Dataset: yolo_classification (GitHub, BahayHakobo/Computer_vision_palm_tree). Classes: black beetle damage, healthy trees, red beetle damage.

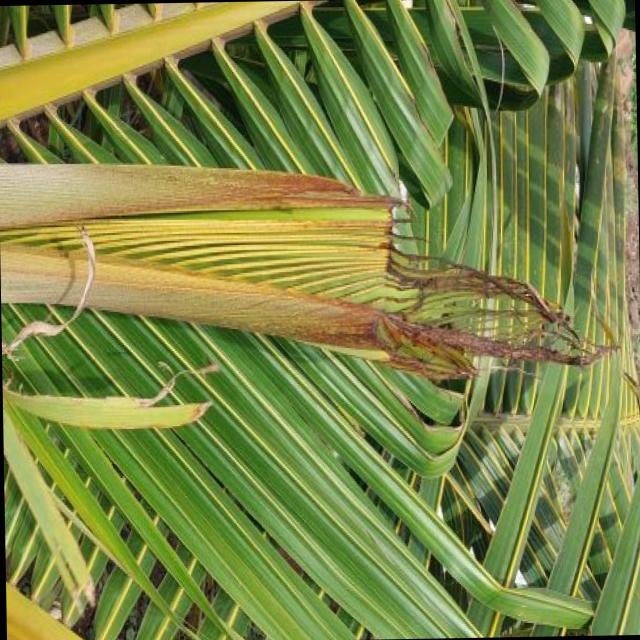
Label: black beetle damage

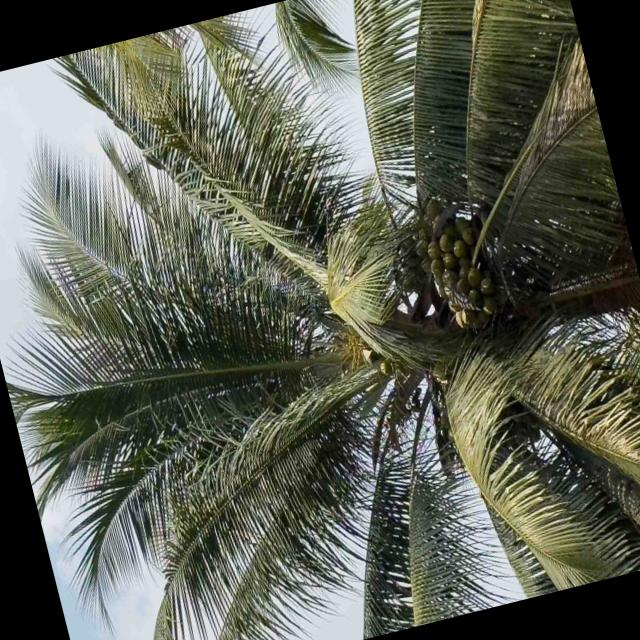
Label: healthy trees

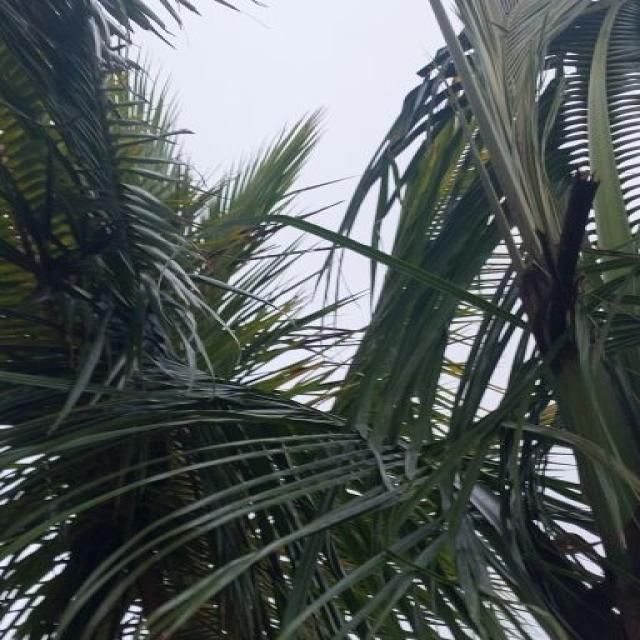
Label: red beetle damage

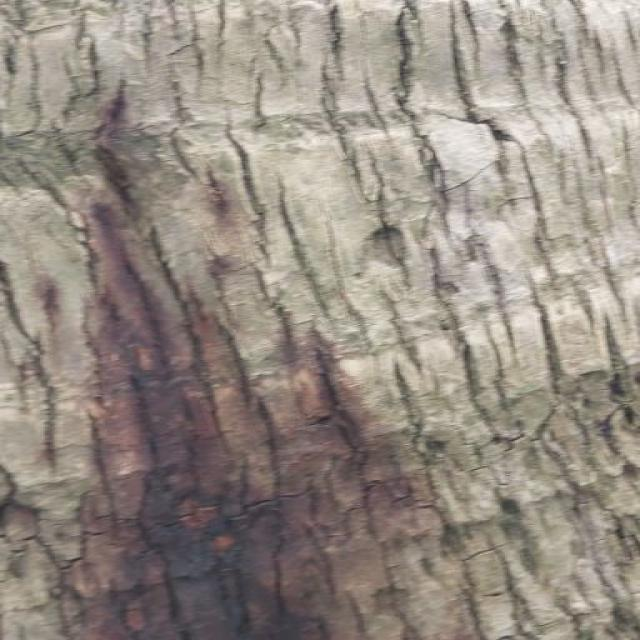
Label: red beetle damage

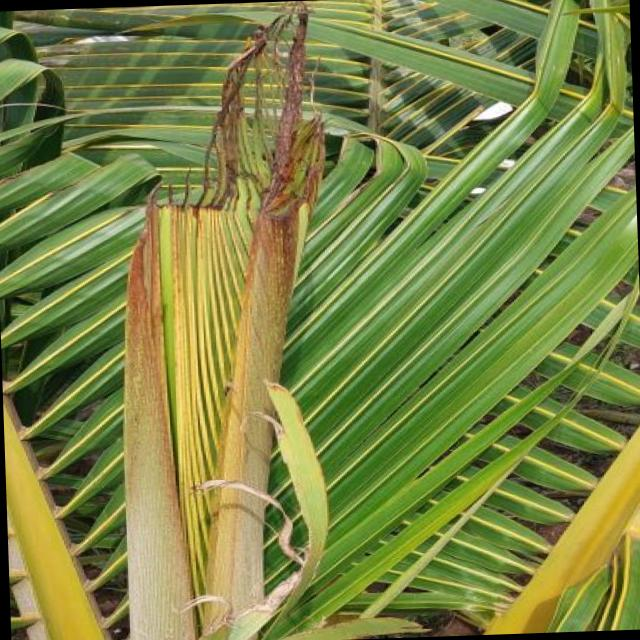
Label: black beetle damage

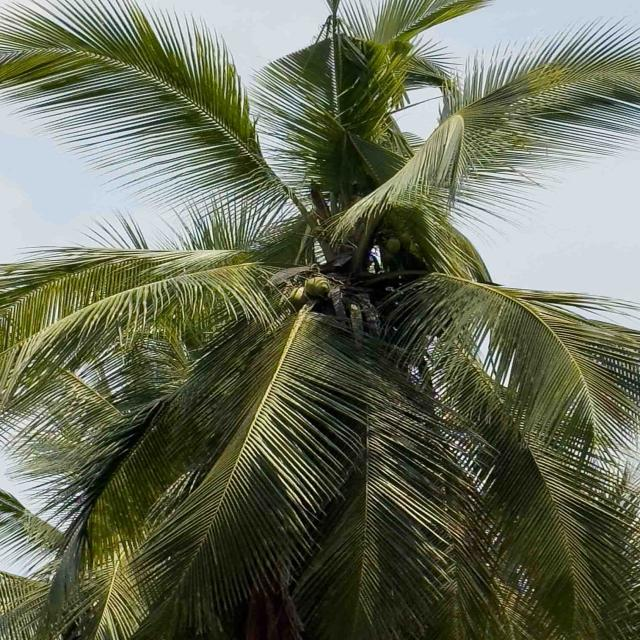
Label: healthy trees
